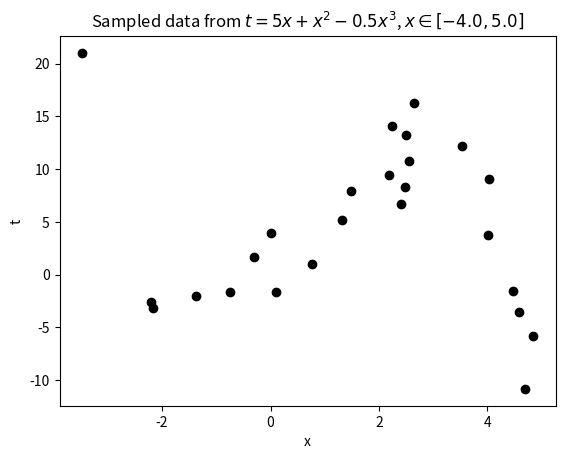

The matplotlib source for this figure: (Note: this script raises an exception after producing the figure.)
#!/usr/bin/env python3
# -*- coding: utf-8 -*-
"""
Created on Fri Oct  5 13:55:47 2018

@author: chrismiller
"""

import numpy
import matplotlib.pyplot as plt

# set to True in order to automatically save the generated plots
SAVE_FIGURES = True

# change this to where you'd like the figures saved
# (relative to your python current working directory)
FIGURE_PATH = '/Users/<user>/Downloads/ista421ML-f2018-hw3-release/code'

def true_function(x):
    """$t = 5x+x^2-0.5x^3$"""
    return (5 * x) + x**2 - (0.5 * x**3)


def sample_from_function(N=100, noise_var=1000, xmin=-5., xmax=5.):
    """ Sample data from the true function.
        N: Number of samples
        Returns a noisy sample t_sample from the function
        and the true function t. """
    x = numpy.random.uniform(xmin, xmax, N)
    t = true_function(x)
    # add standard normal noise using numpy.random.randn
    # (standard normal is a Gaussian N(0, 1.0)  (i.e., mean 0, variance 1),
    #  so multiplying by numpy.sqrt(noise_var) make it N(0,standard_deviation))
    t = t + numpy.random.randn(x.shape[0])*numpy.sqrt(noise_var)
    return x, t

def calculate_cov_w(X, w, t):
    """
    Calculates the covariance of w
    :param X: Design matrix: matrix of N observations
    :param w: vector of parameters
    :param t: vector of N target responses
    :return: the matrix covariance of w
    """
    ### Insert your code here to calculate the estimated covariance of w ###
    covw = None
    
    N = X.shape[0]
    variance = (1/N)*(numpy.dot(t.T, t) - numpy.dot(numpy.dot(t, X), w))
    
    covw = variance * numpy.linalg.inv(numpy.dot(X.T, X))
    
    return covw

# 20 data sets (models)
# 25 samples (data points)
# range -4 to 5, noise = 6 (sample_from_function)

#for each model (1, 3, 5, 9)
#plot each model (blue)
#plot true function (red, linewidth=3)
    
xmin = -4.
xmax = 5.
noise_var = 6

# sample 25 points from function
x, t = sample_from_function(25, noise_var, xmin, xmax)

# Plot just the sampled data
plt.figure(0)
plt.scatter(numpy.asarray(x), numpy.asarray(t), color='k', edgecolor='k')
plt.xlabel('x')
plt.ylabel('t')
plt.title('Sampled data from {0}, $x \in [{1},{2}]$'
          .format(true_function.__doc__, xmin, xmax))
plt.pause(.1)  # required on some systems so that rendering can happen

if SAVE_FIGURES:
    plt.savefig(FIGURE_PATH + 'data.pdf', fmt='pdf')

# Fit models of various orders
orders = [1, 3, 5, 9]

# Make a set of 100 evenly-spaced x values between xmin and xmax
testx = numpy.linspace(xmin, xmax, 100)

# Generate plots of functions whose parameters are sampled based on cov(\hat{w})
num_function_samples = 20
for i in orders:
    # create input representation for given model polynomial order
    X = numpy.zeros(shape=(x.shape[0], i+1))
    testX = numpy.zeros(shape=(testx.shape[0], i+1))
    for k in range(i + 1):
        X[:, k] = numpy.power(x, k)
        testX[:, k] = numpy.power(testx, k)

    # fit model parameters
    w = numpy.dot(numpy.linalg.inv(numpy.dot(X.T, X)), numpy.dot(X.T, t))
    
    # Sample functions with parameters w sampled from a Gaussian with
    # $\mu = \hat{\mathbf{w}}$
    # $\Sigma = cov(w)$

    # determine cov(w)
    covw = calculate_cov_w(X, w, t)  # calculate the covariance of w

    # The following samples num_function_samples of w from
    # multivariate Gaussian (normal) with covaraince covw
    wsamp = numpy.random.multivariate_normal(w, covw, num_function_samples)

    # Calculate means for each function
    prediction_t = numpy.dot(testX, wsamp.T)
    
    # Plot the data and functions
    plt.figure()
    plt.scatter(x, t, color='k', edgecolor='k')
    plt.xlabel('x')
    plt.ylabel('t')
    plt.plot(testx, prediction_t, color='b')
    plt.plot(testx, true_function(testx), color='r', linewidth=3)
    
    # find reasonable ylim bounds
    min_model = min(prediction_t.flatten())
    max_model = max(prediction_t.flatten())
    min_testvar = min(min(t), min_model)
    max_testvar = max(max(t), max_model)
    plt.ylim(min_testvar, max_testvar)  # (-400,400)
    
    ti = 'Plot of {0} functions where parameters '\
         .format(num_function_samples, i) + \
         r'$\widehat{\bf w}$ were sampled from' + '\n' + r'cov($\bf w$)' + \
         ' of model with polynomial order {1}' \
         .format(num_function_samples, i)
    plt.title(ti)
    plt.pause(.1)  # required on some systems so that rendering can happen
    
    if SAVE_FIGURES:
        filename = 'sampled-fns-{0}.pdf'.format(i)
        plt.savefig(FIGURE_PATH + filename, fmt='pdf')

plt.show()